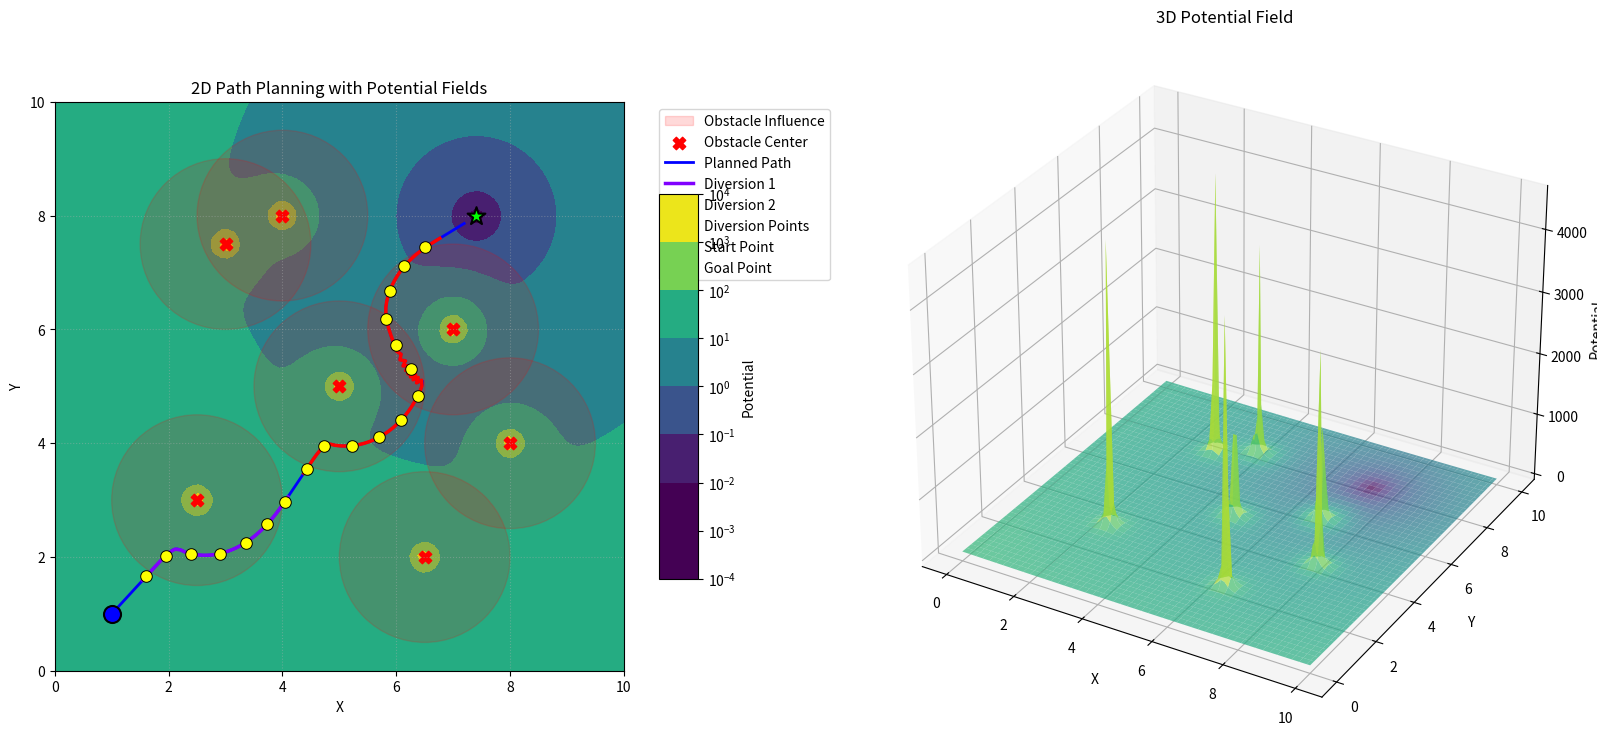

The matplotlib source for this figure:
import numpy as np
import matplotlib.pyplot as plt
from mpl_toolkits.mplot3d import Axes3D
from matplotlib.patches import Circle
import matplotlib.colors as colors
from scipy.interpolate import make_interp_spline

def main():
    # Workspace dimensions
    workspace_size = (10, 10)

    # Start point
    start = (1.0, 1.0)

    # Obstacles
    obstacles = [
        (2.5, 3.0),
        (3.0, 7.5),
        (5.0, 5.0),
        (6.5, 2.0),
        (7.0, 6.0),
        (8.0, 4.0),
        (4.0, 8.0)
    ]

    # Potential field parameters
    k_att = 1.0
    k_rep = 15.0
    rho_0 = 1.5

    # Path planning parameters
    step_size = 0.1
    max_steps = 1000
    goal_tolerance = 0.3

    # Generate random goal point not too close to obstacles
    def is_valid_goal(goal, obstacles, min_dist=1.5):
        return all(np.linalg.norm(np.array(goal) - np.array(obs)) >= min_dist for obs in obstacles)

    rng = np.random.default_rng()
    while True:
        goal = tuple(rng.uniform(1, workspace_size[0]-1, size=2))
        if is_valid_goal(goal, obstacles):
            break

    print(f"Random goal point: {goal}")

    def attractive_potential(pos, goal_point, k_attractive_gain):
        return 0.5 * k_attractive_gain * np.linalg.norm(np.array(pos) - np.array(goal_point))**2

    def repulsive_potential(pos, obstacle_list, k_repulsive_gain, influence_radius):
        u_rep = 0
        for obs in obstacle_list:
            dist = np.linalg.norm(np.array(pos) - np.array(obs))
            if dist <= influence_radius:
                if dist < 0.01:
                    dist = 0.01
                u_rep += 0.5 * k_repulsive_gain * (1/dist - 1/influence_radius)**2
        return u_rep

    def total_potential(pos, goal_point, obstacle_list, k_att, k_rep, rho_0):
        return (attractive_potential(pos, goal_point, k_att) +
                repulsive_potential(pos, obstacle_list, k_rep, rho_0))

    # Create grid for potential field visualization
    x_vals = np.linspace(0, workspace_size[0], 100)
    y_vals = np.linspace(0, workspace_size[1], 100)
    X, Y = np.meshgrid(x_vals, y_vals)
    Z = np.zeros_like(X)

    for i in range(X.shape[0]):
        for j in range(X.shape[1]):
            Z[i, j] = total_potential((X[i, j], Y[i, j]), goal, obstacles, k_att, k_rep, rho_0)

    # Path planning with gradient descent on potential field
    def plan_path(start_point, goal_point, obstacle_list, workspace_dimensions,
                  k_att, k_rep, rho_0, step_size, max_steps, goal_tol):

        path = [np.array(start_point)]
        diversion_points = []
        diversion_segments = []
        current_segment = [np.array(start_point)]
        stuck_counter = 0
        stuck_threshold = 50
        perturbation_strength = 0.5

        for i in range(max_steps):
            current = path[-1]
            if np.linalg.norm(current - goal_point) < goal_tol:
                print(f"Goal reached in {i} steps!")
                break

            eps = max(0.01, min(0.1, np.linalg.norm(current - goal_point)/10))

            dx = (total_potential(current + [eps, 0], goal_point, obstacle_list, k_att, k_rep, rho_0) -
                  total_potential(current - [eps, 0], goal_point, obstacle_list, k_att, k_rep, rho_0)) / (2 * eps)
            dy = (total_potential(current + [0, eps], goal_point, obstacle_list, k_att, k_rep, rho_0) -
                  total_potential(current - [0, eps], goal_point, obstacle_list, k_att, k_rep, rho_0)) / (2 * eps)

            grad = np.array([dx, dy])
            grad_norm = np.linalg.norm(grad)

            near_obstacle = any(np.linalg.norm(current - obs) < rho_0 * 1.1 for obs in obstacle_list)

            if near_obstacle:
                current_segment.append(current.copy())
                if not diversion_points or np.linalg.norm(current - diversion_points[-1]) > rho_0 * 0.3:
                    diversion_points.append(current.copy())
            else:
                if len(current_segment) > 1:
                    diversion_segments.append(np.array(current_segment))
                current_segment = [current.copy()]

            if grad_norm > 0.05:
                direction = -grad / grad_norm
                stuck_counter = 0
            else:
                stuck_counter += 1
                if stuck_counter >= stuck_threshold:
                    print(f"Stuck at {current}. Applying random perturbation.")
                    angle = np.random.uniform(0, 2*np.pi)
                    direction = np.array([np.cos(angle), np.sin(angle)]) * perturbation_strength
                    stuck_counter = 0
                else:
                    direction = np.zeros(2)

            next_pos = current + step_size * direction
            if (next_pos[0] < 0 or next_pos[0] > workspace_dimensions[0] or
                next_pos[1] < 0 or next_pos[1] > workspace_dimensions[1]):
                print(f"Hit boundary at {next_pos}.")
                break

            path.append(next_pos)

        else:
            print(f"Max steps reached. Goal not attained.")

        if len(current_segment) > 1:
            diversion_segments.append(np.array(current_segment))

        if len(path) > 3:
            t = np.linspace(0, 1, len(path))
            spl = make_interp_spline(t, np.array(path), k=3)
            smoothed_path = spl(np.linspace(0, 1, len(path) * 2))
            return smoothed_path, diversion_points, diversion_segments

        return np.array(path), diversion_points, diversion_segments

    # Plan the path
    path, diversion_points, diversion_segments = plan_path(
        start, goal, obstacles, workspace_size, k_att, k_rep, rho_0,
        step_size, max_steps, goal_tolerance
    )

    path_x, path_y = path.T

    # Plotting
    plt.figure(figsize=(16, 8))
    ax1 = plt.subplot(1, 2, 1)
    norm = colors.LogNorm(vmin=Z.min()+0.01, vmax=Z.max())
    contour = ax1.contourf(X, Y, Z, levels=50, cmap='viridis', norm=norm)
    plt.colorbar(contour, ax=ax1, shrink=0.5, aspect=10, label='Potential')

    for i, obs in enumerate(obstacles):
        ax1.add_patch(Circle(obs, rho_0, color='red', alpha=0.15,
                             label='Obstacle Influence' if i == 0 else ""))
        ax1.scatter(obs[0], obs[1], color='red', s=80, marker='X',
                    label='Obstacle Center' if i == 0 else "")

    ax1.plot(path_x, path_y, 'b-', linewidth=2, label='Planned Path')

    color_list = plt.cm.rainbow(np.linspace(0, 1, len(diversion_segments)))
    for i, seg in enumerate(diversion_segments):
        seg_x, seg_y = seg.T
        ax1.plot(seg_x, seg_y, color=color_list[i], linewidth=2.5,
                 label=f'Diversion {i+1}' if i < 3 else "", zorder=3)

    if diversion_points:
        div_x, div_y = zip(*diversion_points)
        ax1.scatter(div_x, div_y, color='yellow', s=70, edgecolors='black',
                    linewidths=0.7, label='Diversion Points', zorder=4)

    ax1.scatter(start[0], start[1], color='blue', s=150, marker='o',
                edgecolor='black', linewidth=1.5, label='Start Point', zorder=5)
    ax1.scatter(goal[0], goal[1], color='lime', s=180, marker='*',
                edgecolor='black', linewidth=1.5, label='Goal Point', zorder=5)

    ax1.set(xlabel='X', ylabel='Y', title='2D Path Planning with Potential Fields')
    ax1.legend(bbox_to_anchor=(1.05, 1), loc='upper left')
    ax1.grid(True, alpha=0.4, linestyle=':')
    ax1.set_xlim(0, workspace_size[0])
    ax1.set_ylim(0, workspace_size[1])
    ax1.set_aspect('equal')

    # 3D surface plot of potential field
    ax2 = plt.subplot(1, 2, 2, projection='3d')
    surf = ax2.plot_surface(X, Y, Z, cmap='viridis', alpha=0.7, norm=norm)
    ax2.set_title('3D Potential Field')
    ax2.set_xlabel('X')
    ax2.set_ylabel('Y')
    ax2.set_zlabel('Potential')

    plt.tight_layout()
    plt.show()

if __name__ == "__main__":
    main()
